Run: headless pygame with SDL's dummy video driver; simulated clock (each Clock.tick advances the game by its frame time, no real sleeping); random seed 0; keys injected as events and as key.get_pressed() state; no mouse input.
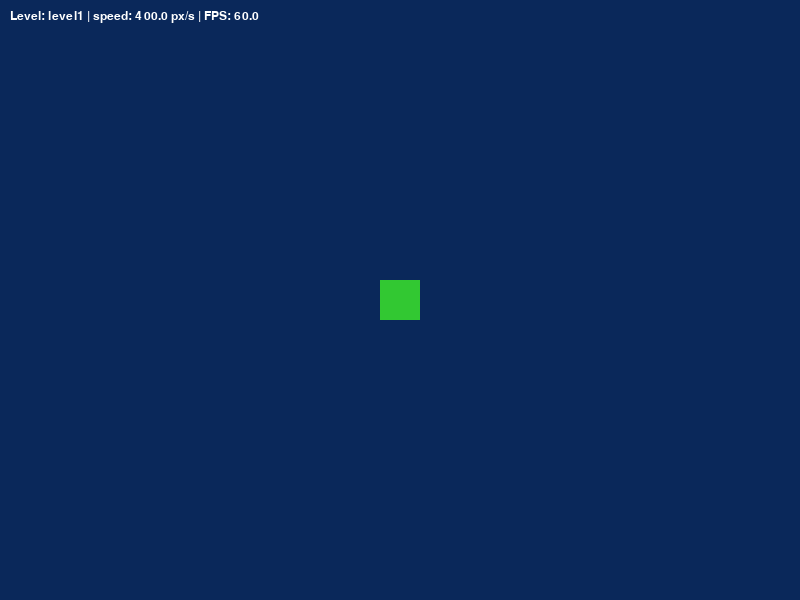
Frame 1 of 4 · flips 1–60 · no input
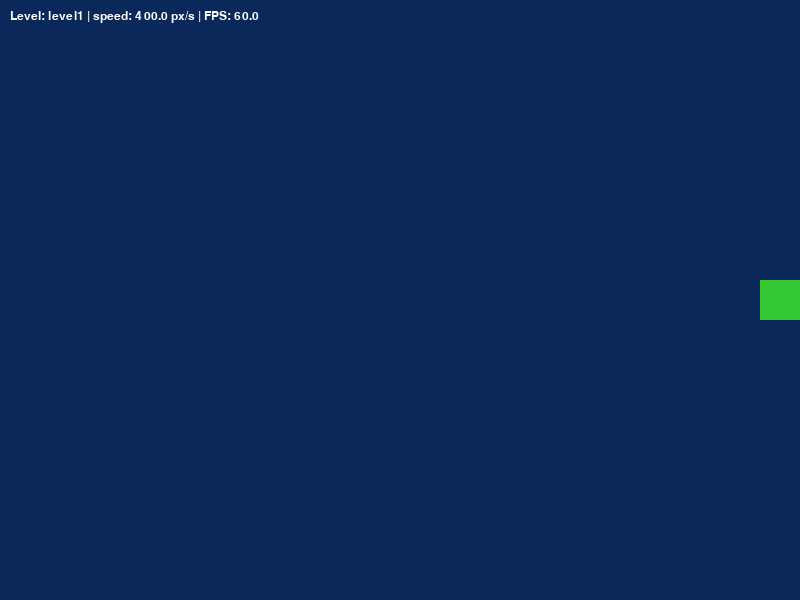
Frame 2 of 4 · flips 61–180 · tapped SPACE, RETURN · held RIGHT (→), D
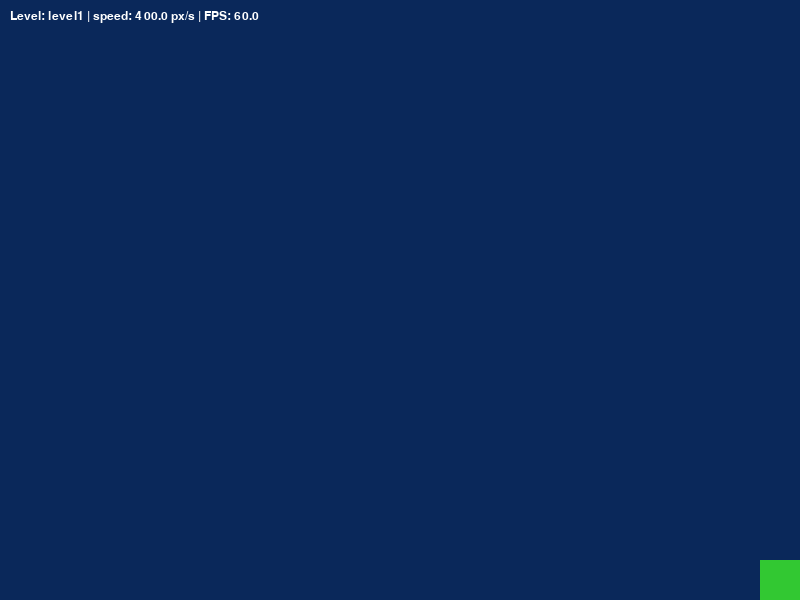
Frame 3 of 4 · flips 181–300 · held DOWN (↓), S
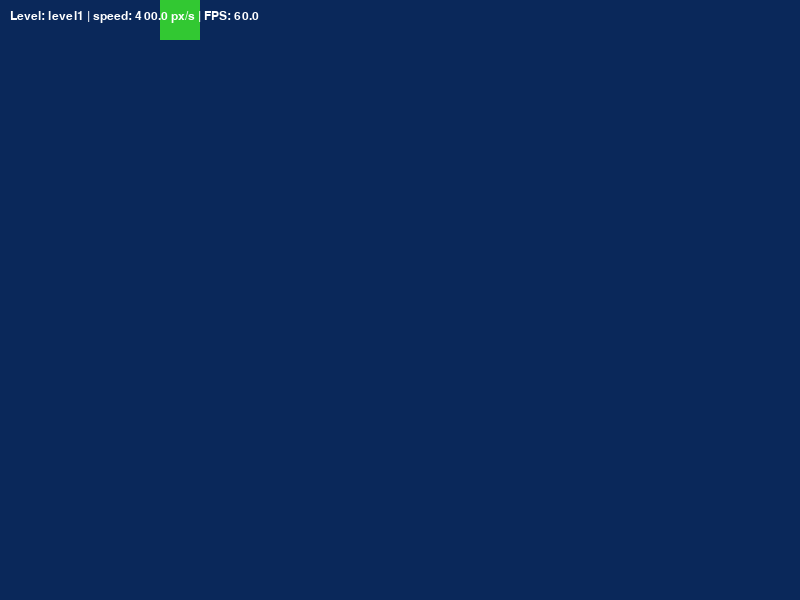
Frame 4 of 4 · flips 301–420 · held LEFT (←), A, UP (↑), W

The pygame program that drew these frames:

# Game/Level_level1/game_level1.py

import sys
import pygame

# -----------------------------
# Stałe wspólne dla całej gry
# (skopiowane z game.py)
# -----------------------------
SCREEN_WIDTH = 800
SCREEN_HEIGHT = 600
FPS = 60


class Game:
    """
    Kopia klasy z Game/game.py – ale pracujemy na niej
    na osobnym branchu dla poziomu 'level1'.

    Możesz tu dopisywać logikę tylko dla tego poziomu,
    zmieniać zachowanie _update, _draw itd.,
    bez ruszania głównego game.py.
    """

    def __init__(self, level_name: str, player_speed: float, bg_color: tuple[int, int, int]):
        pygame.init()
        pygame.display.set_caption(f"Game - {level_name}")

        self.level_name = level_name
        self.player_speed = float(player_speed)
        self.bg_color = bg_color

        self.screen = pygame.display.set_mode((SCREEN_WIDTH, SCREEN_HEIGHT))
        self.clock = pygame.time.Clock()
        self.running = True

        self.player_size = 40
        self.player_rect = pygame.Rect(
            SCREEN_WIDTH // 2 - self.player_size // 2,
            SCREEN_HEIGHT // 2 - self.player_size // 2,
            self.player_size,
            self.player_size,
        )

        pygame.font.init()
        self.debug_font = pygame.font.SysFont("consolas", 18)

    def run(self) -> None:
        while self.running:
            dt = self.clock.tick(FPS) / 1000.0

            self._handle_events()
            self._update(dt)
            self._draw()

            pygame.display.flip()

        pygame.quit()
        sys.exit()

    def _handle_events(self) -> None:
        for event in pygame.event.get():
            if event.type == pygame.QUIT:
                self.running = False

            # PRZYKŁAD: dodatkowy skrót tylko w level1
            # np. ESC kończy poziom
            if event.type == pygame.KEYDOWN and event.key == pygame.K_ESCAPE:
                self.running = False

    def _update(self, dt: float) -> None:
        keys = pygame.key.get_pressed()

        # Najpierw zbieramy "kierunek" (-1, 0, 1) na osiach
        raw_dx = 0.0
        raw_dy = 0.0

        if keys[pygame.K_LEFT] or keys[pygame.K_a]:
            raw_dx -= 1.0
        if keys[pygame.K_RIGHT] or keys[pygame.K_d]:
            raw_dx += 1.0
        if keys[pygame.K_UP] or keys[pygame.K_w]:
            raw_dy -= 1.0
        if keys[pygame.K_DOWN] or keys[pygame.K_s]:
            raw_dy += 1.0

        # Normalizacja wektora ruchu (żeby po skosie nie był szybszy)
        length = (raw_dx * raw_dx + raw_dy * raw_dy) ** 0.5

        if length > 0.0:
            norm_dx = raw_dx / length
            norm_dy = raw_dy / length

            dx = norm_dx * self.player_speed * dt
            dy = norm_dy * self.player_speed * dt
        else:
            dx = 0.0
            dy = 0.0

        # Aktualizacja pozycji – zaokrąglamy do inta przy wpisie do recta
        self.player_rect.x += int(round(dx))
        self.player_rect.y += int(round(dy))

        # Ograniczenie ruchu do ekranu
        if self.player_rect.left < 0:
            self.player_rect.left = 0
        if self.player_rect.right > SCREEN_WIDTH:
            self.player_rect.right = SCREEN_WIDTH
        if self.player_rect.top < 0:
            self.player_rect.top = 0
        if self.player_rect.bottom > SCREEN_HEIGHT:
            self.player_rect.bottom = SCREEN_HEIGHT

    def _draw(self) -> None:
        # tutaj możesz robić rysowanie tylko dla level1
        self.screen.fill(self.bg_color)

        # gracz
        pygame.draw.rect(self.screen, (50, 200, 50), self.player_rect)

        # np. inny overlay, specyficzny dla level1
        debug_text = (
            f"Level: {self.level_name} | "
            f"speed: {self.player_speed:.1f} px/s | "
            f"FPS: {self.clock.get_fps():.1f}"
        )
        text_surface = self.debug_font.render(debug_text, True, (255, 255, 255))
        self.screen.blit(text_surface, (10, 10))


# -----------------------------
# Zmienne globalne powiązane z level1
# -----------------------------
level1_player_speed = 400.0          # szybciej niż w demo
level1_bg_color = (10, 40, 90)       # inne tło, np. "nocny" klimat


if __name__ == "__main__":
    """
    Uruchamiasz z katalogu głównego projektu (nad folderem Game):

        python Game/Level_level1/game_level1.py

    Ten plik używa swojej kopii klasy Game oraz swoich
    zmiennych globalnych level1_*.
    """
    game = Game(
        level_name="level1",
        player_speed=level1_player_speed,
        bg_color=level1_bg_color,
    )
    game.run()
